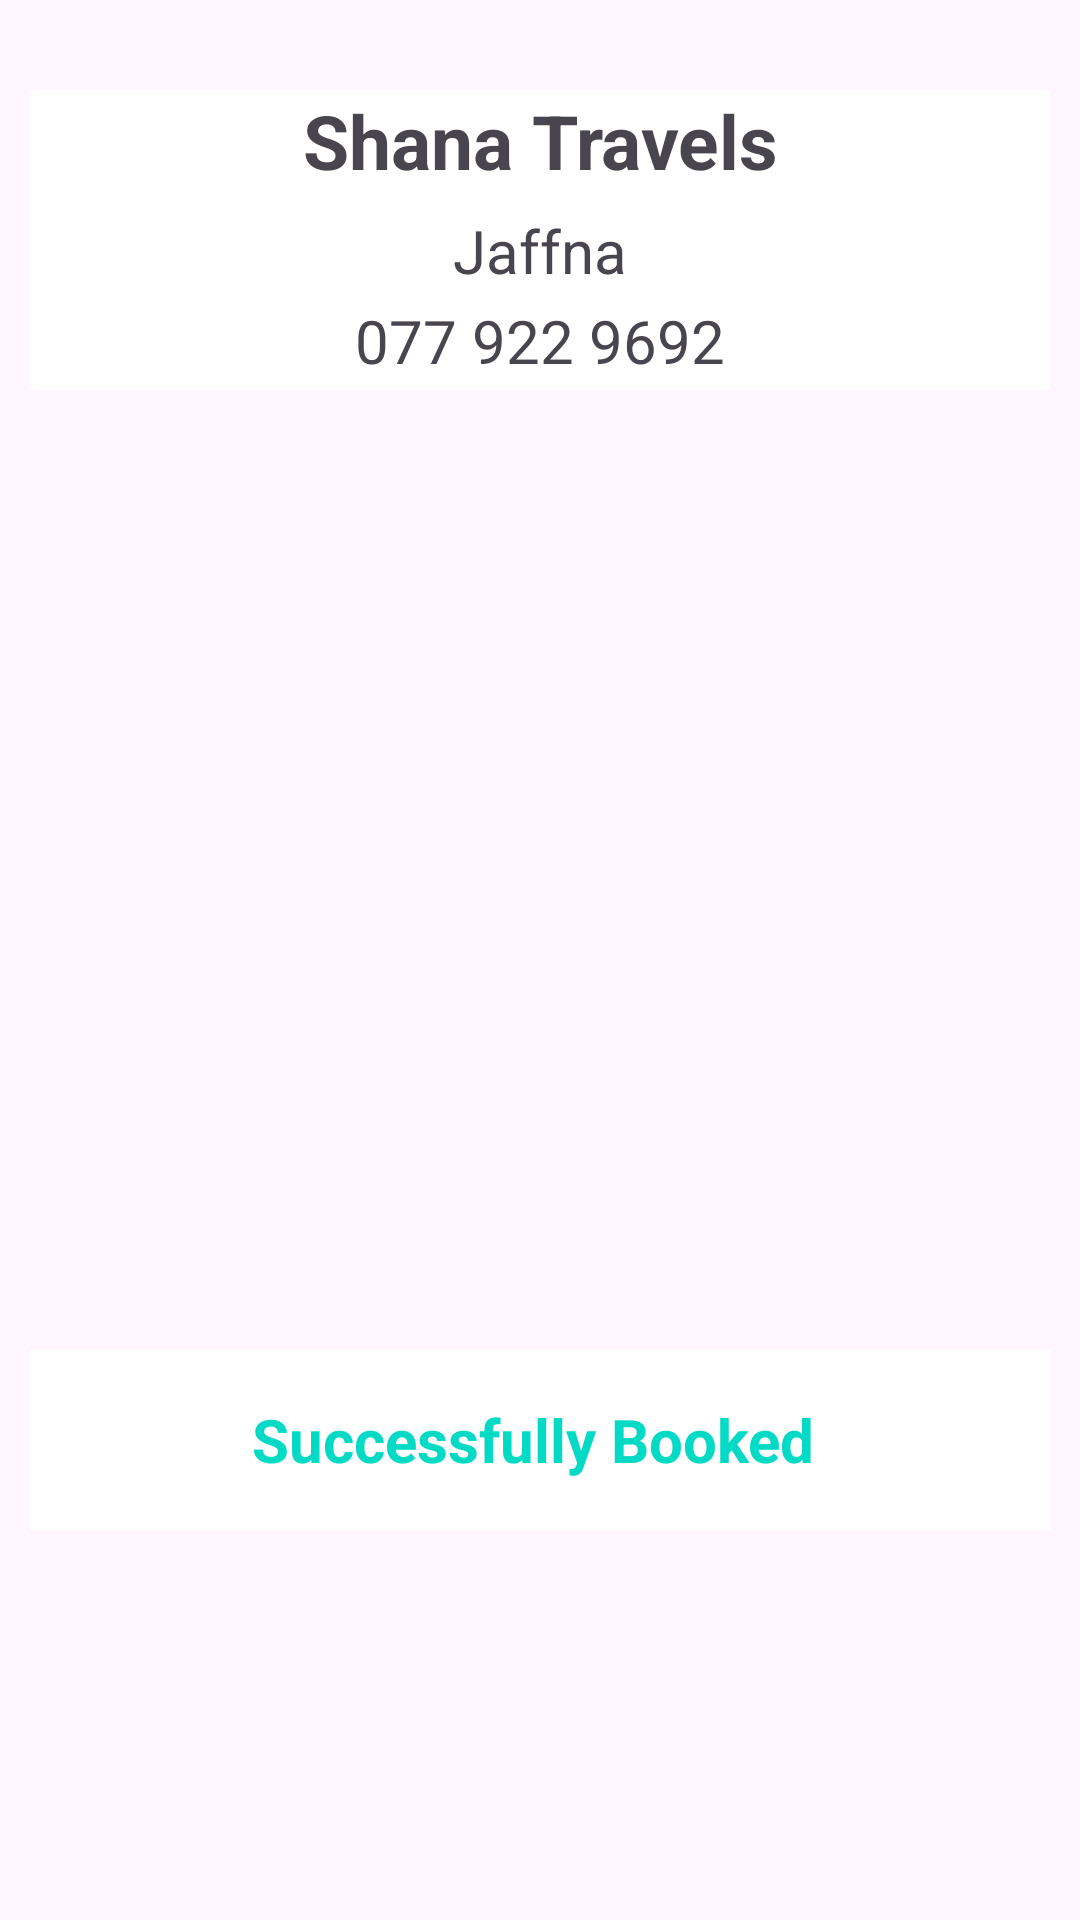

The Android layout XML behind this screen, and the referenced resources:
<!-- AndroidManifest.xml: application theme Theme.TicketMaster -->
<!-- res/layout/activity_notification.xml -->
<?xml version="1.0" encoding="utf-8"?>
<RelativeLayout xmlns:android="http://schemas.android.com/apk/res/android"
    xmlns:app="http://schemas.android.com/apk/res-auto"
    xmlns:tools="http://schemas.android.com/tools"
    android:layout_width="match_parent"
    android:layout_height="match_parent"
    tools:context=".NotificationActivity">
<LinearLayout
    android:layout_width="match_parent"
    android:layout_height="match_parent"
    android:background="@drawable/destop"
    android:orientation="vertical">

    <TextView
        android:id="@+id/textView111"
        android:layout_width="match_parent"
        android:layout_height="40dp"
        android:text="Shana Travels"
        android:textStyle="bold"
        android:layout_marginTop="30dp"
        android:textSize="25dp"
        android:layout_marginLeft="10dp"
        android:layout_marginRight="10dp"
        android:textAlignment="center"
        android:background="@color/white"/>
    <TextView
        android:id="@+id/textView222"
        android:layout_width="match_parent"
        android:layout_height="30dp"
        android:text="Jaffna"
        android:textSize="20dp"
        android:layout_marginLeft="10dp"
        android:layout_marginRight="10dp"
        android:textAlignment="center"
        android:background="@color/white"/>
    <TextView
        android:id="@+id/textView333"
        android:layout_width="match_parent"
        android:layout_height="30dp"
        android:textAlignment="center"
        android:textSize="20dp"
        android:layout_marginLeft="10dp"
        android:layout_marginRight="10dp"
        android:text="077 922 9692"
        android:background="@color/white"/>

    <ImageView
        android:layout_width="match_parent"
        android:layout_height="200dp"
        android:layout_margin="55dp"
        android:src="@drawable/sutha" />

    <TextView
        android:id="@+id/text_View"
        android:layout_width="match_parent"
        android:layout_margin="10dp"
        android:layout_height="60dp"
        android:textSize="20dp"
        android:textStyle="bold"
        android:text="Successfully Booked "
        android:gravity="center"
        android:textColor="@color/colorAccent"
        android:background="@color/white"
        android:layout_marginTop="10dp"/>



</LinearLayout>
</RelativeLayout>
<!-- resources referenced by this layout -->
<resources>
  <color name="colorAccent">#03DAC5</color>
  <color name="white">#FFFFFFFF</color>
  <style name="Theme.TicketMaster" parent="Base.Theme.TicketMaster" />
  <style name="Base.Theme.TicketMaster" parent="Theme.Material3.DayNight.NoActionBar">
          
          
      </style>
</resources>
